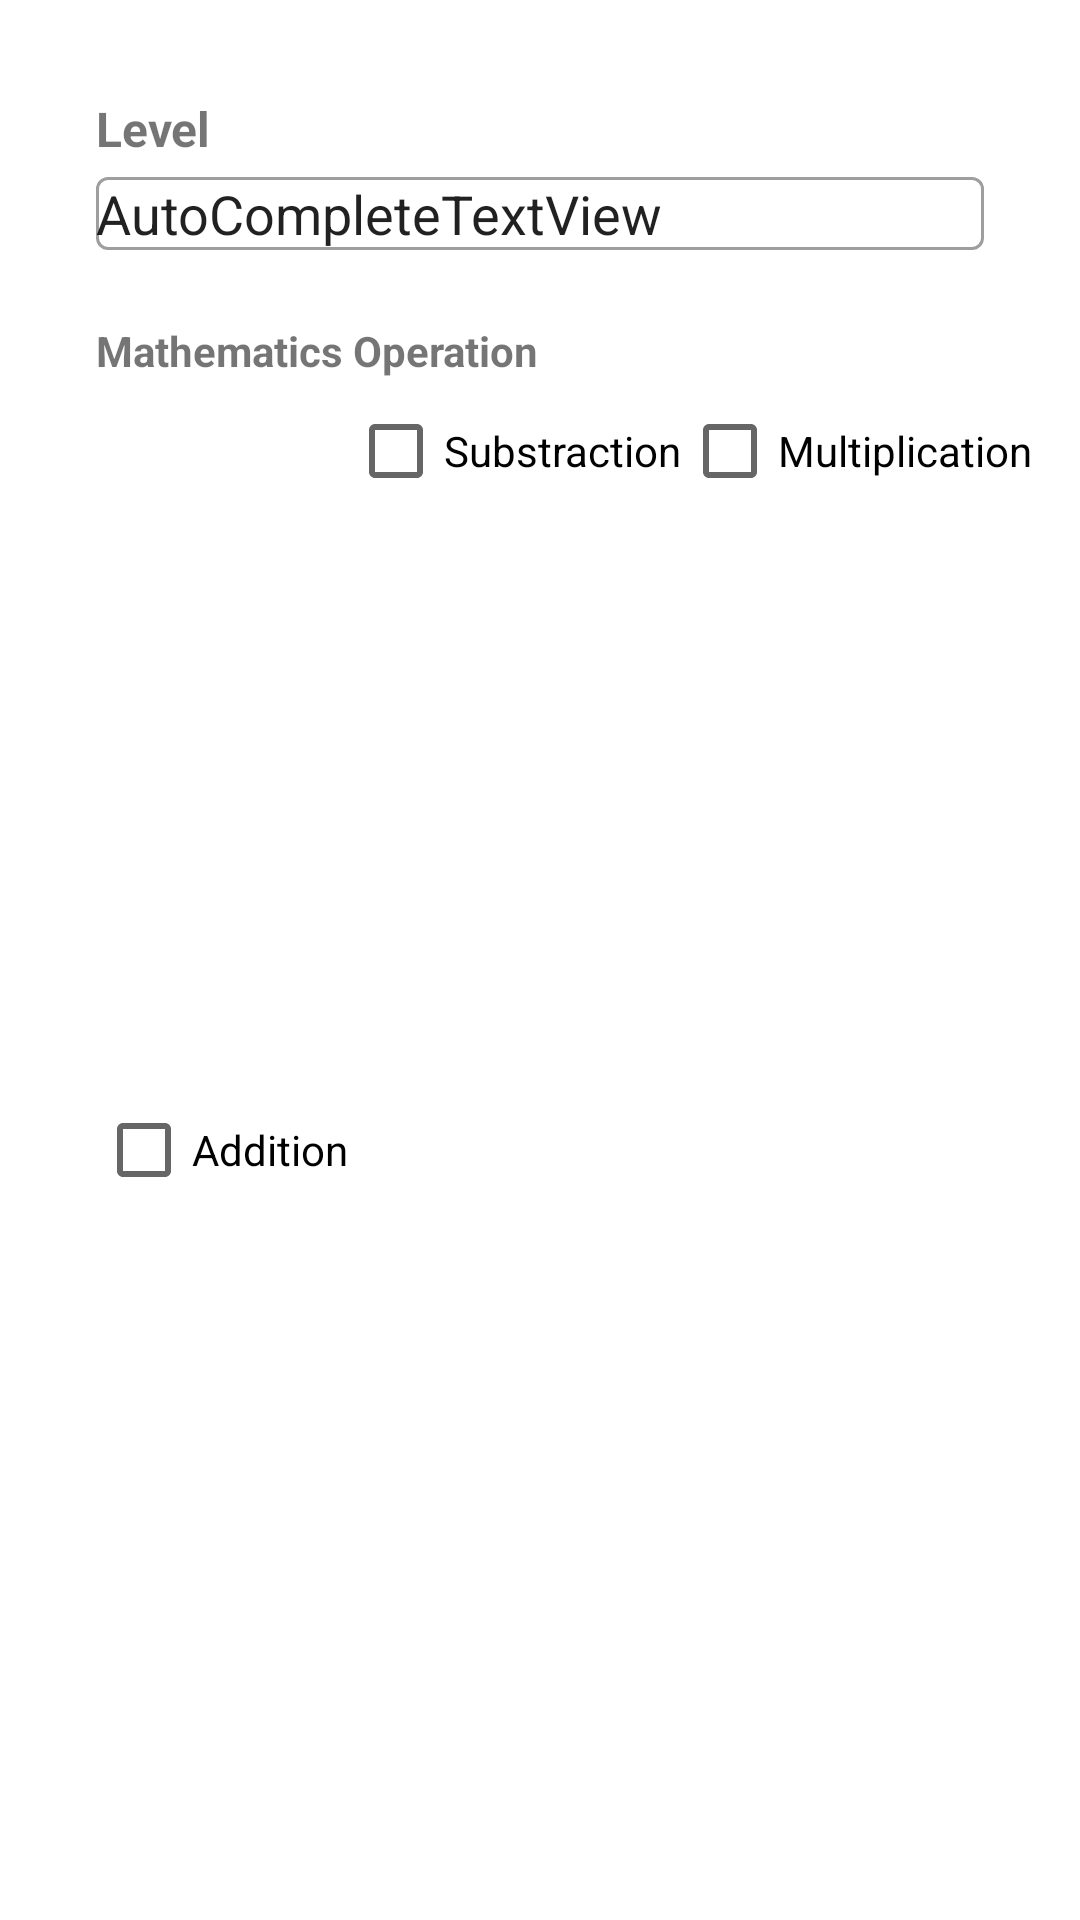

Reconstruct the res/layout file that produces this screen, plus the resources it refers to.
<!-- AndroidManifest.xml: application theme Theme.Advanced160919005 -->
<!-- res/layout/fragment_option.xml -->
<?xml version="1.0" encoding="utf-8"?>
<FrameLayout xmlns:android="http://schemas.android.com/apk/res/android"
    xmlns:app="http://schemas.android.com/apk/res-auto"
    xmlns:tools="http://schemas.android.com/tools"
    android:layout_width="match_parent"
    android:layout_height="match_parent"
    tools:context=".OptionFragment">

    
    <androidx.constraintlayout.widget.ConstraintLayout
        android:layout_width="match_parent"
        android:layout_height="match_parent">

        <TextView
            android:id="@+id/textView2"
            android:layout_width="wrap_content"
            android:layout_height="wrap_content"
            android:layout_marginStart="32dp"
            android:layout_marginTop="32dp"
            android:text="Level"
            android:textSize="16sp"
            android:textStyle="bold"
            app:layout_constraintStart_toStartOf="parent"
            app:layout_constraintTop_toTopOf="parent" />

        <com.google.android.material.textfield.TextInputLayout
            android:id="@+id/textInputLayout2"
            style="@style/Widget.MaterialComponents.TextInputLayout.OutlinedBox"
            android:layout_width="0dp"
            android:layout_height="wrap_content"
            android:layout_marginStart="32dp"
            android:layout_marginEnd="32dp"
            app:layout_constraintEnd_toEndOf="parent"
            app:layout_constraintStart_toStartOf="parent"
            app:layout_constraintTop_toBottomOf="@+id/textView2">

            <AutoCompleteTextView
                android:id="@+id/autoCompleteTextView"
                android:layout_width="match_parent"
                android:layout_height="wrap_content"
                android:layout_weight="1"
                android:text="AutoCompleteTextView" />
        </com.google.android.material.textfield.TextInputLayout>

        <TextView
            android:id="@+id/textView3"
            android:layout_width="wrap_content"
            android:layout_height="wrap_content"
            android:layout_marginStart="32dp"
            android:layout_marginTop="24dp"
            android:text="Mathematics Operation"
            android:textStyle="bold"
            app:layout_constraintStart_toStartOf="parent"
            app:layout_constraintTop_toBottomOf="@+id/textInputLayout2" />

        <CheckBox
            android:id="@+id/checkBox"
            android:layout_width="wrap_content"
            android:layout_height="wrap_content"
            android:layout_marginStart="32dp"
            android:text="Addition"
            app:layout_constraintBottom_toBottomOf="parent"
            app:layout_constraintStart_toStartOf="parent"
            app:layout_constraintTop_toBottomOf="@+id/textView3" />

        <CheckBox
            android:id="@+id/checkBox2"
            android:layout_width="wrap_content"
            android:layout_height="wrap_content"
            android:text="Substraction"
            app:layout_constraintStart_toEndOf="@+id/checkBox"
            app:layout_constraintTop_toBottomOf="@+id/textView3" />

        <CheckBox
            android:id="@+id/checkBox3"
            android:layout_width="wrap_content"
            android:layout_height="wrap_content"
            android:text="Multiplication"
            app:layout_constraintStart_toEndOf="@+id/checkBox2"
            app:layout_constraintTop_toBottomOf="@+id/textView3" />
    </androidx.constraintlayout.widget.ConstraintLayout>

</FrameLayout>
<!-- resources referenced by this layout -->
<resources>
  <style name="Theme.Advanced160919005" parent="Theme.MaterialComponents.DayNight.DarkActionBar">
          
          <item name="colorPrimary">@color/purple_500</item>
          <item name="colorPrimaryVariant">@color/purple_700</item>
          <item name="colorOnPrimary">@color/white</item>
          
          <item name="colorSecondary">@color/teal_200</item>
          <item name="colorSecondaryVariant">@color/teal_700</item>
          <item name="colorOnSecondary">@color/black</item>
          
          <item name="android:statusBarColor" tools:targetApi="l">?attr/colorPrimaryVariant</item>
          
      </style>
  <!-- not gathered from this repository: default colours our renderer supplied (Android Studio template values) -->
  <color name="purple_500">#FF6200EE</color>
  <color name="purple_700">#FF3700B3</color>
  <color name="teal_200">#FF03DAC5</color>
  <color name="teal_700">#FF018786</color>
  <color name="black">#FF000000</color>
  <color name="white">#FFFFFFFF</color>
</resources>
